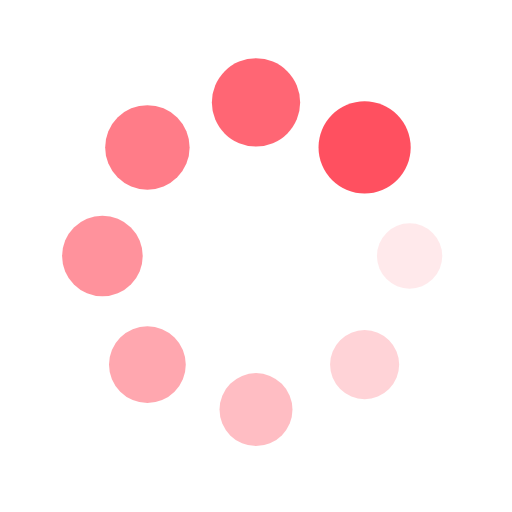
t = 0.00 s
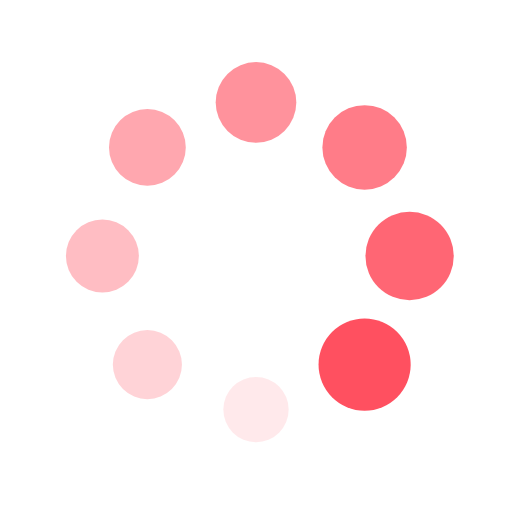
t = 0.25 s
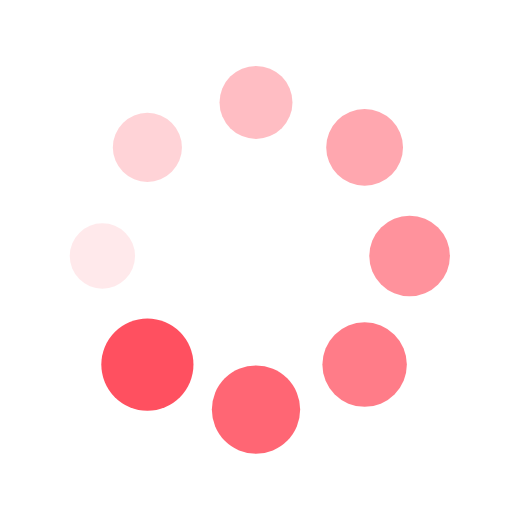
t = 0.50 s
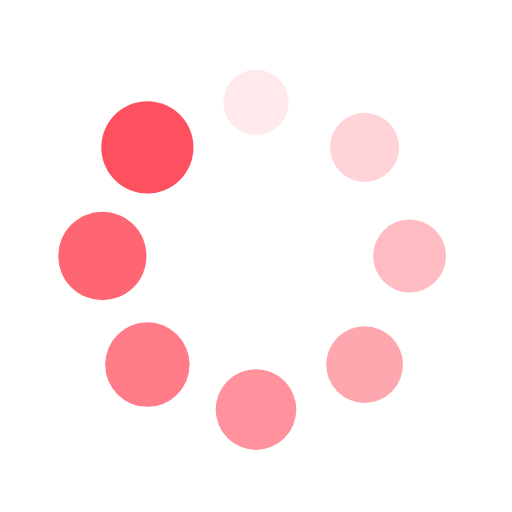
t = 0.75 s

The animated SVG that drew these frames (rendered in a browser with its animation timeline set to each time). Animation: 16 SMIL elements (animate=8,animateTransform=8); one cycle of 1.00 s, repeats indefinitely.

<?xml version="1.0" encoding="utf-8"?>
<svg xmlns="http://www.w3.org/2000/svg" xmlns:xlink="http://www.w3.org/1999/xlink" style="margin: auto; background: rgb(255, 255, 255); display: block; shape-rendering: auto;" width="200px" height="200px" viewBox="0 0 100 100" preserveAspectRatio="xMidYMid">
<g transform="translate(80,50)">
<g transform="rotate(0)">
<circle cx="0" cy="0" r="6" fill="#ff5060" fill-opacity="1">
  <animateTransform attributeName="transform" type="scale" begin="-0.875s" values="1.5 1.5;1 1" keyTimes="0;1" dur="1s" repeatCount="indefinite"></animateTransform>
  <animate attributeName="fill-opacity" keyTimes="0;1" dur="1s" repeatCount="indefinite" values="1;0" begin="-0.875s"></animate>
</circle>
</g>
</g><g transform="translate(71.21320343559643,71.21320343559643)">
<g transform="rotate(45)">
<circle cx="0" cy="0" r="6" fill="#ff5060" fill-opacity="0.875">
  <animateTransform attributeName="transform" type="scale" begin="-0.75s" values="1.5 1.5;1 1" keyTimes="0;1" dur="1s" repeatCount="indefinite"></animateTransform>
  <animate attributeName="fill-opacity" keyTimes="0;1" dur="1s" repeatCount="indefinite" values="1;0" begin="-0.75s"></animate>
</circle>
</g>
</g><g transform="translate(50,80)">
<g transform="rotate(90)">
<circle cx="0" cy="0" r="6" fill="#ff5060" fill-opacity="0.75">
  <animateTransform attributeName="transform" type="scale" begin="-0.625s" values="1.5 1.5;1 1" keyTimes="0;1" dur="1s" repeatCount="indefinite"></animateTransform>
  <animate attributeName="fill-opacity" keyTimes="0;1" dur="1s" repeatCount="indefinite" values="1;0" begin="-0.625s"></animate>
</circle>
</g>
</g><g transform="translate(28.786796564403577,71.21320343559643)">
<g transform="rotate(135)">
<circle cx="0" cy="0" r="6" fill="#ff5060" fill-opacity="0.625">
  <animateTransform attributeName="transform" type="scale" begin="-0.5s" values="1.5 1.5;1 1" keyTimes="0;1" dur="1s" repeatCount="indefinite"></animateTransform>
  <animate attributeName="fill-opacity" keyTimes="0;1" dur="1s" repeatCount="indefinite" values="1;0" begin="-0.5s"></animate>
</circle>
</g>
</g><g transform="translate(20,50.00000000000001)">
<g transform="rotate(180)">
<circle cx="0" cy="0" r="6" fill="#ff5060" fill-opacity="0.5">
  <animateTransform attributeName="transform" type="scale" begin="-0.375s" values="1.5 1.5;1 1" keyTimes="0;1" dur="1s" repeatCount="indefinite"></animateTransform>
  <animate attributeName="fill-opacity" keyTimes="0;1" dur="1s" repeatCount="indefinite" values="1;0" begin="-0.375s"></animate>
</circle>
</g>
</g><g transform="translate(28.78679656440357,28.786796564403577)">
<g transform="rotate(225)">
<circle cx="0" cy="0" r="6" fill="#ff5060" fill-opacity="0.375">
  <animateTransform attributeName="transform" type="scale" begin="-0.25s" values="1.5 1.5;1 1" keyTimes="0;1" dur="1s" repeatCount="indefinite"></animateTransform>
  <animate attributeName="fill-opacity" keyTimes="0;1" dur="1s" repeatCount="indefinite" values="1;0" begin="-0.25s"></animate>
</circle>
</g>
</g><g transform="translate(49.99999999999999,20)">
<g transform="rotate(270)">
<circle cx="0" cy="0" r="6" fill="#ff5060" fill-opacity="0.25">
  <animateTransform attributeName="transform" type="scale" begin="-0.125s" values="1.5 1.5;1 1" keyTimes="0;1" dur="1s" repeatCount="indefinite"></animateTransform>
  <animate attributeName="fill-opacity" keyTimes="0;1" dur="1s" repeatCount="indefinite" values="1;0" begin="-0.125s"></animate>
</circle>
</g>
</g><g transform="translate(71.21320343559643,28.78679656440357)">
<g transform="rotate(315)">
<circle cx="0" cy="0" r="6" fill="#ff5060" fill-opacity="0.125">
  <animateTransform attributeName="transform" type="scale" begin="0s" values="1.5 1.5;1 1" keyTimes="0;1" dur="1s" repeatCount="indefinite"></animateTransform>
  <animate attributeName="fill-opacity" keyTimes="0;1" dur="1s" repeatCount="indefinite" values="1;0" begin="0s"></animate>
</circle>
</g>
</g>
<!-- [ldio] generated by https://loading.io/ --></svg>
